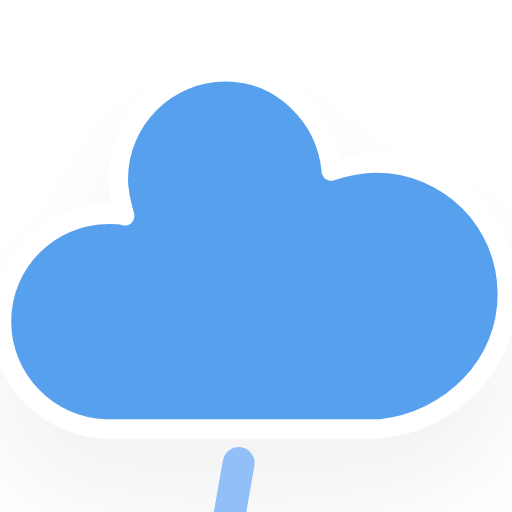
t = 0.00 s
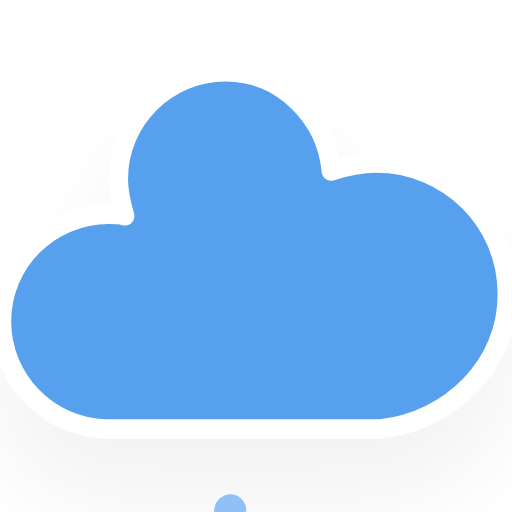
t = 2.00 s
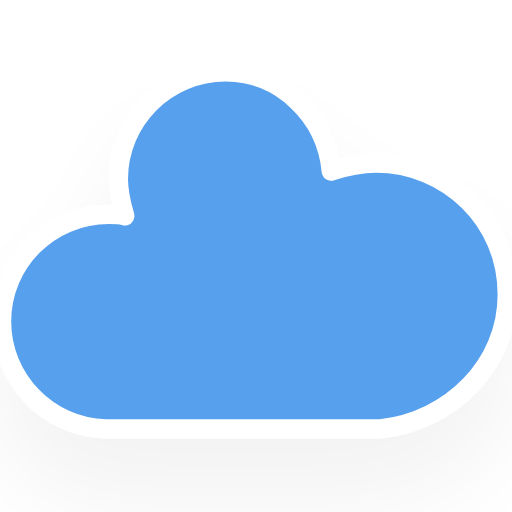
t = 4.00 s
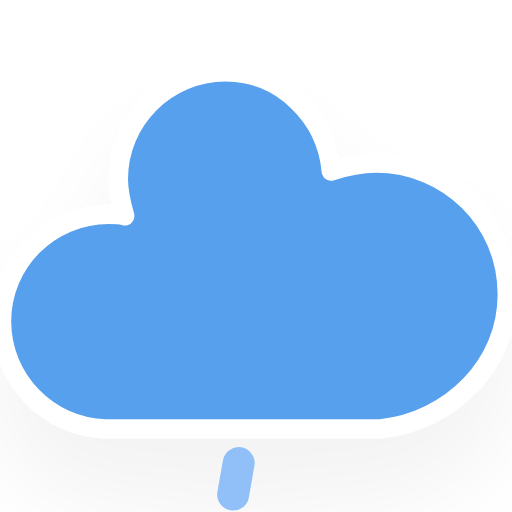
t = 6.00 s

The animated SVG that drew these frames (rendered in a browser with its animation timeline set to each time). Animation: 1 CSS @keyframes rule; one cycle of 8.00 s, repeats indefinitely.

<?xml version="1.0" encoding="utf-8"?>
<!-- (c) ammap.com | SVG weather icons -->
<svg
    version="1.1"
    xmlns="http://www.w3.org/2000/svg"
    xmlns:xlink="http://www.w3.org/1999/xlink"
    width="64"
    height="64"
    viewBox="16 16 32 32">
    <defs>
        <filter id="blur" width="200%" height="200%">
            <feGaussianBlur in="SourceAlpha" stdDeviation="3"/>
            <feOffset dx="0" dy="4" result="offsetblur"/>
            <feComponentTransfer>
                <feFuncA type="linear" slope="0.05"/>
            </feComponentTransfer>
            <feMerge> 
                <feMergeNode/>
                <feMergeNode in="SourceGraphic"/> 
            </feMerge>
        </filter>
        <style type="text/css"><![CDATA[
/*
** RAIN
*/
@keyframes am-weather-rain {
  0% {
    stroke-dashoffset: 0;
  }

  100% {
    stroke-dashoffset: -100;
  }
}

.am-weather-rain-1 {
  -webkit-animation-name: am-weather-rain;
     -moz-animation-name: am-weather-rain;
      -ms-animation-name: am-weather-rain;
          animation-name: am-weather-rain;
  -webkit-animation-duration: 8s;
     -moz-animation-duration: 8s;
      -ms-animation-duration: 8s;
          animation-duration: 8s;
  -webkit-animation-timing-function: linear;
     -moz-animation-timing-function: linear;
      -ms-animation-timing-function: linear;
          animation-timing-function: linear;
  -webkit-animation-iteration-count: infinite;
     -moz-animation-iteration-count: infinite;
      -ms-animation-iteration-count: infinite;
          animation-iteration-count: infinite;
}
        ]]></style>
    </defs>
    <g filter="url(#blur)" id="rainy-4">
        <g transform="translate(20,10)">
            <g>
                <path d="M47.7,35.4c0-4.6-3.7-8.2-8.2-8.2c-1,0-1.9,0.2-2.8,0.5c-0.3-3.4-3.1-6.2-6.6-6.2c-3.7,0-6.7,3-6.7,6.7c0,0.8,0.2,1.6,0.4,2.3    c-0.3-0.1-0.7-0.1-1-0.1c-3.7,0-6.7,3-6.7,6.7c0,3.6,2.9,6.6,6.5,6.7l17.2,0C44.2,43.3,47.7,39.8,47.7,35.4z" fill="#57A0EE" stroke="white" stroke-linejoin="round" stroke-width="1.2" transform="translate(-20,-11)"/>
            </g>
        </g>
        <g transform="translate(37,45), rotate(10)">
            <line class="am-weather-rain-1" fill="none" stroke="#91C0F8" stroke-dasharray="4,7" stroke-linecap="round" stroke-width="2" transform="translate(-6,1)" x1="0" x2="0" y1="0" y2="8" />
        </g>
    </g>
</svg>